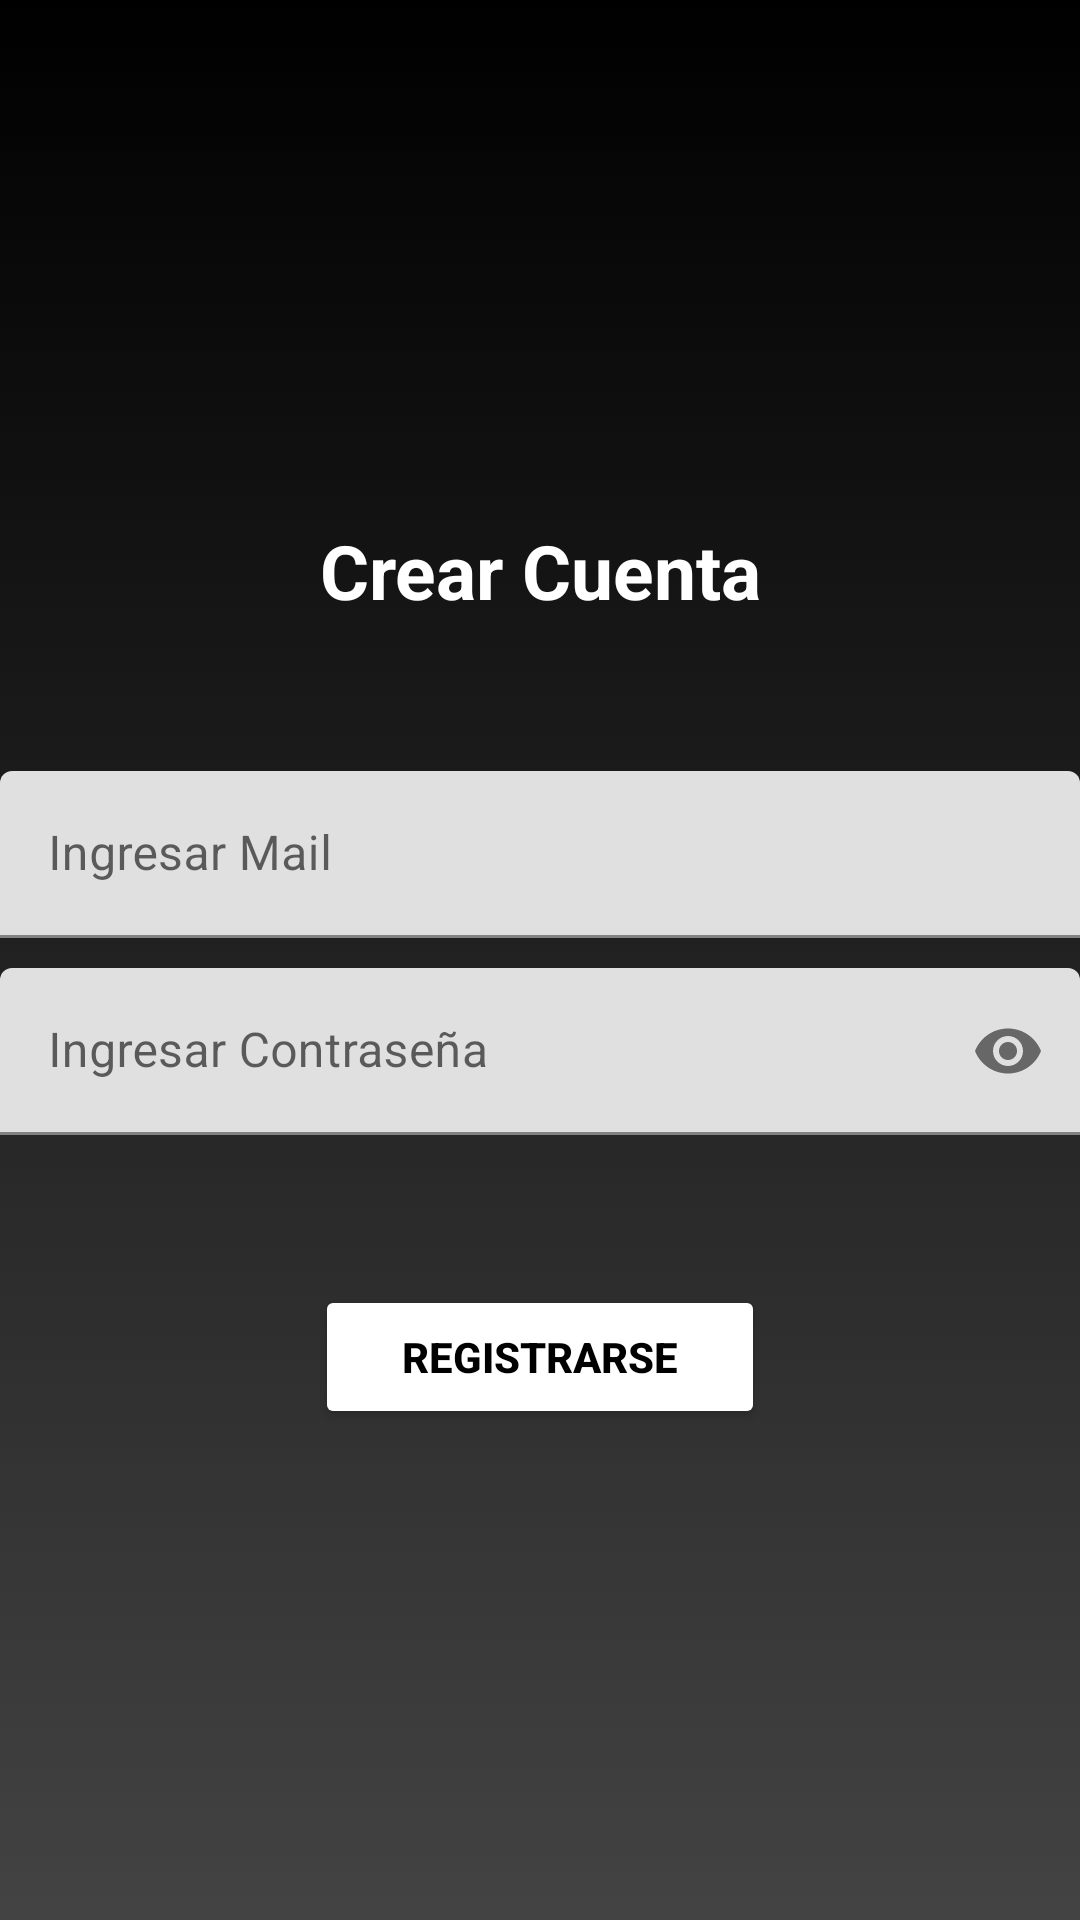

Write the Android layout XML for this screen, with the resource values it uses.
<!-- AndroidManifest.xml: application theme Theme.ArtBalance -->
<!-- res/layout/activity_registrarse.xml -->
<?xml version="1.0" encoding="utf-8"?>
<LinearLayout xmlns:android="http://schemas.android.com/apk/res/android"
    xmlns:app="http://schemas.android.com/apk/res-auto"
    xmlns:tools="http://schemas.android.com/tools"
    android:layout_width="match_parent"
    android:layout_height="match_parent"
    android:orientation="vertical"
    android:gravity="center"
    tools:context=".Registrarse"
    android:background="@drawable/gradient_background">

    <TextView
        android:layout_width="match_parent"
        android:layout_height="wrap_content"
        android:gravity="center"
        android:text="Crear Cuenta"
        android:textColor="#FFFFFF"
        android:textSize="25sp"
        android:textStyle="bold"
        android:translationY="-50dp"/>

    <com.google.android.material.textfield.TextInputLayout
        android:layout_width="match_parent"
        android:layout_height="wrap_content"
        app:endIconMode="clear_text">

        <EditText
            android:id="@+id/et_mail"
            android:layout_width="match_parent"
            android:layout_height="match_parent"
            android:hint="Ingresar Mail"/>
    </com.google.android.material.textfield.TextInputLayout>

    <com.google.android.material.textfield.TextInputLayout
        android:layout_width="match_parent"
        android:layout_height="wrap_content"
        app:endIconMode="password_toggle"
        android:translationY="10dp">

        <EditText
            android:id="@+id/et_pass"
            android:layout_width="match_parent"
            android:layout_height="match_parent"
            android:hint="Ingresar Contraseña"
            android:inputType="textPassword"/>
    </com.google.android.material.textfield.TextInputLayout>

    <Button
        android:id="@+id/btn_registrar"
        android:layout_width="150dp"
        android:layout_height="wrap_content"
        android:padding="10dp"
        android:text="Registrarse"
        android:textColor="#000000"
        android:textStyle="bold"
        android:translationY="60dp"
        app:backgroundTint="#FFFFFF" />

</LinearLayout>
<!-- resources referenced by this layout -->
<resources>
  <!-- drawable gradient_background (drawable) -->
  <?xml version="1.0" encoding="utf-8"?>
  <selector xmlns:android="http://schemas.android.com/apk/res/android">
  
  <item>
  
      <shape>
  
          <gradient
              android:angle="90"
              android:startColor="#434343"
              android:endColor="#000000"
              android:type="linear"/>
  
      </shape>
  
  </item>
  
  
  </selector>
  <style name="Theme.ArtBalance" parent="Theme.MaterialComponents.DayNight.NoActionBar">
          
          <item name="colorPrimary">@color/purple_500</item>
          <item name="colorPrimaryVariant">@color/purple_700</item>
          <item name="colorOnPrimary">@color/white</item>
          
          <item name="colorSecondary">@color/teal_200</item>
          <item name="colorSecondaryVariant">@color/teal_700</item>
          <item name="colorOnSecondary">@color/black</item>
          
          <item name="android:statusBarColor" tools:targetApi="l">?attr/colorPrimaryVariant</item>
          
      </style>
  <color name="purple_500">#FF6200EE</color>
  <color name="purple_700">#FF3700B3</color>
  <color name="white">#FFFFFFFF</color>
  <color name="teal_200">#FF03DAC5</color>
  <color name="teal_700">#FF018786</color>
  <color name="black">#FF000000</color>
</resources>
